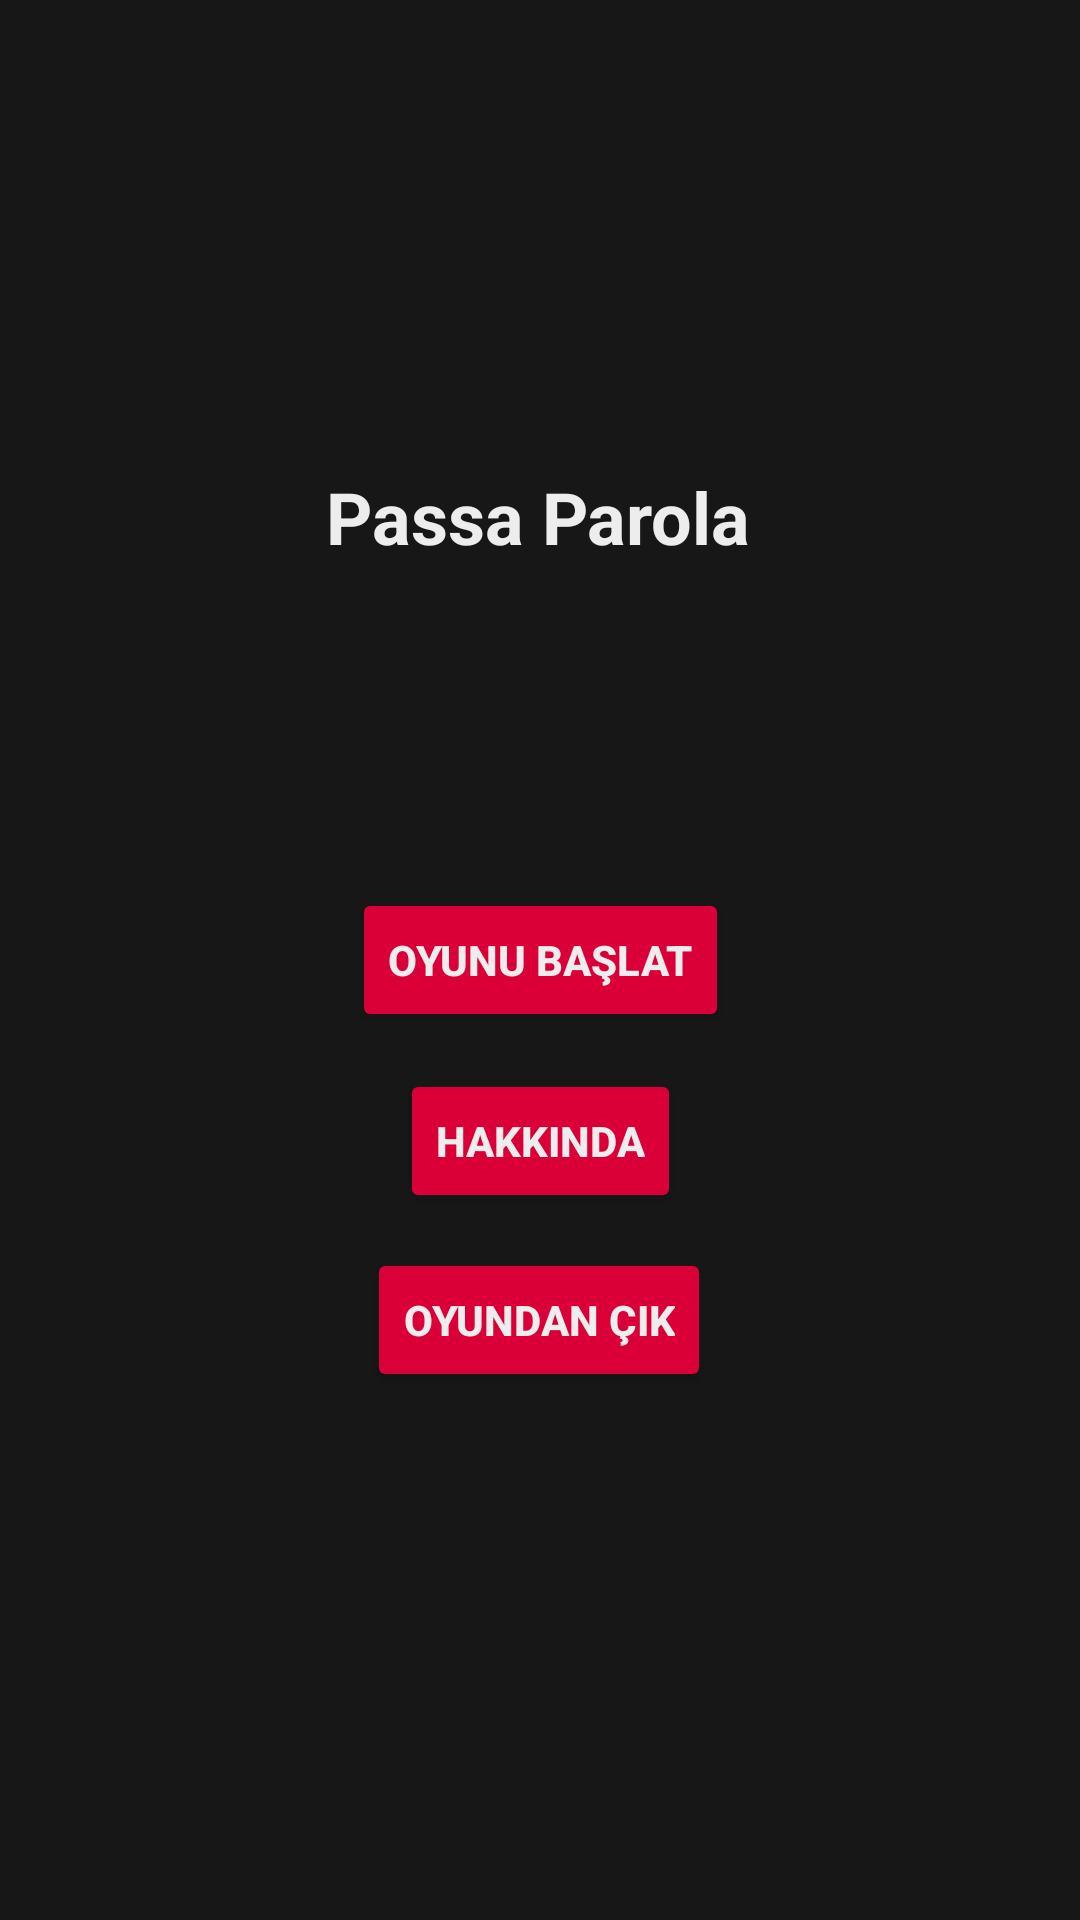

Here is an Android app screen rendered from its layout file. Give the layout XML and the strings, colors and styles it references.
<!-- AndroidManifest.xml: application theme Theme.Passaparola -->
<!-- res/layout/activity_startscreen.xml -->
<?xml version="1.0" encoding="utf-8"?>
<androidx.constraintlayout.widget.ConstraintLayout xmlns:android="http://schemas.android.com/apk/res/android"
    xmlns:app="http://schemas.android.com/apk/res-auto"
    xmlns:tools="http://schemas.android.com/tools"
    android:id="@+id/main"
    android:layout_width="match_parent"
    android:layout_height="match_parent"
    android:background="#171717"
    tools:context=".startscreen">

    <Button
        android:id="@+id/buttonStart"
        android:layout_width="wrap_content"
        android:layout_height="wrap_content"
        android:backgroundTint="#DA0037"
        android:text="Oyunu Başlat"
        android:textColor="#EDEDED"
        android:textStyle="bold"
        app:layout_constraintBottom_toBottomOf="parent"
        app:layout_constraintEnd_toEndOf="parent"
        app:layout_constraintStart_toStartOf="parent"
        app:layout_constraintTop_toTopOf="parent" />

    <Button
        android:id="@+id/buttonAbout"
        android:layout_width="wrap_content"
        android:layout_height="wrap_content"
        android:backgroundTint="#DA0037"
        android:text="Hakkında"
        android:textColor="#EDEDED"
        android:textStyle="bold"
        app:layout_constraintBottom_toTopOf="@+id/buttonExitGame"
        app:layout_constraintEnd_toEndOf="parent"
        app:layout_constraintStart_toStartOf="parent"
        app:layout_constraintTop_toBottomOf="@+id/buttonStart"
        app:layout_constraintVertical_bias="0.513" />

    <Button
        android:id="@+id/buttonExitGame"
        android:layout_width="wrap_content"
        android:layout_height="wrap_content"
        android:backgroundTint="#DA0037"
        android:text="Oyundan Çık"
        android:textColor="#EDEDED"
        android:textStyle="bold"
        app:layout_constraintBottom_toBottomOf="parent"
        app:layout_constraintEnd_toEndOf="parent"
        app:layout_constraintHorizontal_bias="0.498"
        app:layout_constraintStart_toStartOf="parent"
        app:layout_constraintTop_toBottomOf="@+id/buttonStart"
        app:layout_constraintVertical_bias="0.29" />

    <TextView
        android:id="@+id/textView"
        android:layout_width="wrap_content"
        android:layout_height="wrap_content"
        android:layout_marginTop="156dp"
        android:text="Passa Parola"
        android:textAllCaps="false"
        android:textColor="#EDEDED"
        android:textSize="24sp"
        android:textStyle="bold"
        app:layout_constraintEnd_toEndOf="parent"
        app:layout_constraintHorizontal_bias="0.498"
        app:layout_constraintStart_toStartOf="parent"
        app:layout_constraintTop_toTopOf="parent" />
</androidx.constraintlayout.widget.ConstraintLayout>
<!-- resources referenced by this layout -->
<resources>
  <style name="Theme.Passaparola" parent="Base.Theme.Passaparola" />
  <style name="Base.Theme.Passaparola" parent="Theme.Material3.DayNight.NoActionBar">
          
          
      </style>
</resources>
